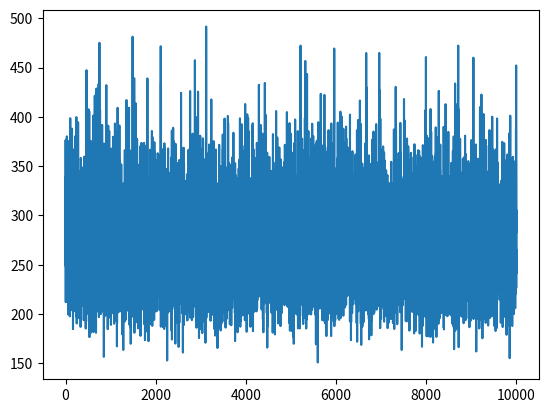

Recreate this plot in Python.
import numpy as np
from scipy.stats import norm
import numpy.matlib
from scipy.stats import uniform
import matplotlib.pyplot as plt
import math
import random
import matplotlib.pyplot as plt


#General share information
#Share prices. Portfolio contains 3 shares 
S0 = np.array([[100],[95],[50]])

#Share sigmas (the volatility of each share) 
sigma = np.array([[0.15],[0.2],[0.3]])

#Correlation Matrix 
cor_mat = np.array([[1,0.2, 0.4],[0.2,1,0.8],[0.4,0.8,1]])
L = np.linalg.cholesky(cor_mat) #Cholesky decomposition
L
np.shape(L)

#Risk-free interest rate
r = 0.1
T = 1


#Applying Monte Carlo estimation of VaR
np.random.seed(0)
t_simulations = 10000

alpha = 0.05

#Current portfolio value = stock1 + stock2 + stock3 
portval_current = np.sum(S0)
portval_current
np.shape(portval_current)

#Terminal share function
#Simulate stock price using Geometric Brownian Motion. 
def terminal_shareprice(S_0, risk_free_rate,sigma,Z,T):
    """Generates the terminal share price given some random normal values, Z"""
    return S_0*np.exp((risk_free_rate-sigma**2/2)*T+sigma*np.sqrt(T)*Z)

#Creating 10000 simulations of future portfolio values
#Drawing random numbers from a normal distribution 
Z = np.matmul(L,norm.rvs(size = [3,t_simulations]))
Z
np.shape(Z) 

#Use sum function as we add the simulations for each of the three stock evolution to obtain portfolio value evolution 
portval_future = np.sum(terminal_shareprice(S0,r,sigma,Z,T),axis = 0)
portval_future
np.shape(portval_future)
plt.plot(portval_future)


#Calculating portfolio returns
portreturn = (portval_future - portval_current)/portval_current
portreturn


#Sorting returns
portreturn = np.sort(portreturn)
portreturn

#Determining VaR
mVaR_estimate = -portreturn[int(np.floor(alpha*t_simulations))-1]
mVaR_estimate